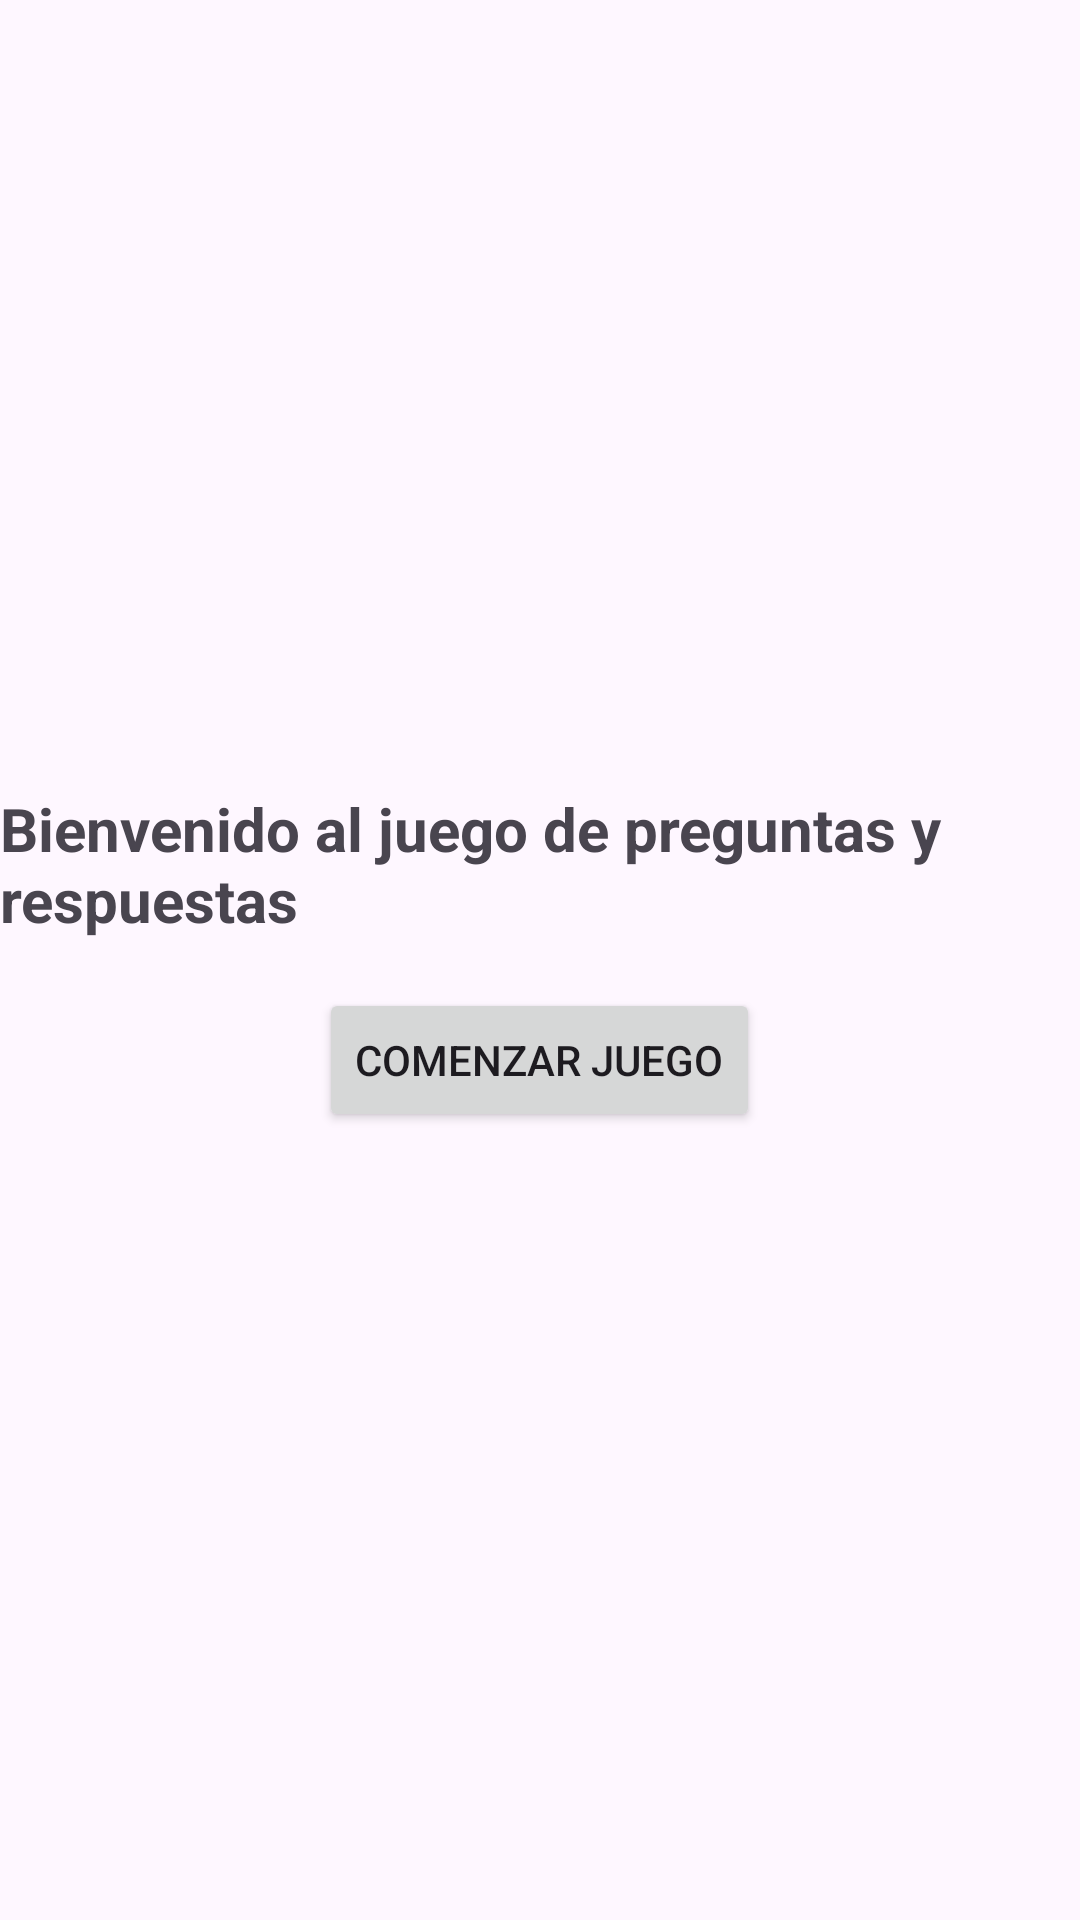

Produce the Android XML layout that renders to this screen, including the resource entries it uses.
<!-- AndroidManifest.xml: application theme Theme.PreguntasYRespuestas -->
<!-- res/layout/fragment_welcome.xml -->
<LinearLayout xmlns:android="http://schemas.android.com/apk/res/android"
    android:layout_width="match_parent"
    android:layout_height="match_parent"
    android:orientation="vertical"
    android:gravity="center">

    <TextView
        android:layout_width="wrap_content"
        android:layout_height="wrap_content"
        android:text="Bienvenido al juego de preguntas y respuestas"
        android:textSize="20sp"
        android:textStyle="bold"
        android:layout_marginBottom="16dp"/>

    

    <Button
        android:id="@+id/startButton"
        android:layout_width="wrap_content"
        android:layout_height="wrap_content"
        android:text="Comenzar juego"/>
</LinearLayout>
<!-- resources referenced by this layout -->
<resources>
  <style name="Theme.PreguntasYRespuestas" parent="Base.Theme.PreguntasYRespuestas" />
  <style name="Base.Theme.PreguntasYRespuestas" parent="Theme.Material3.DayNight.NoActionBar">
          
          
      </style>
</resources>
